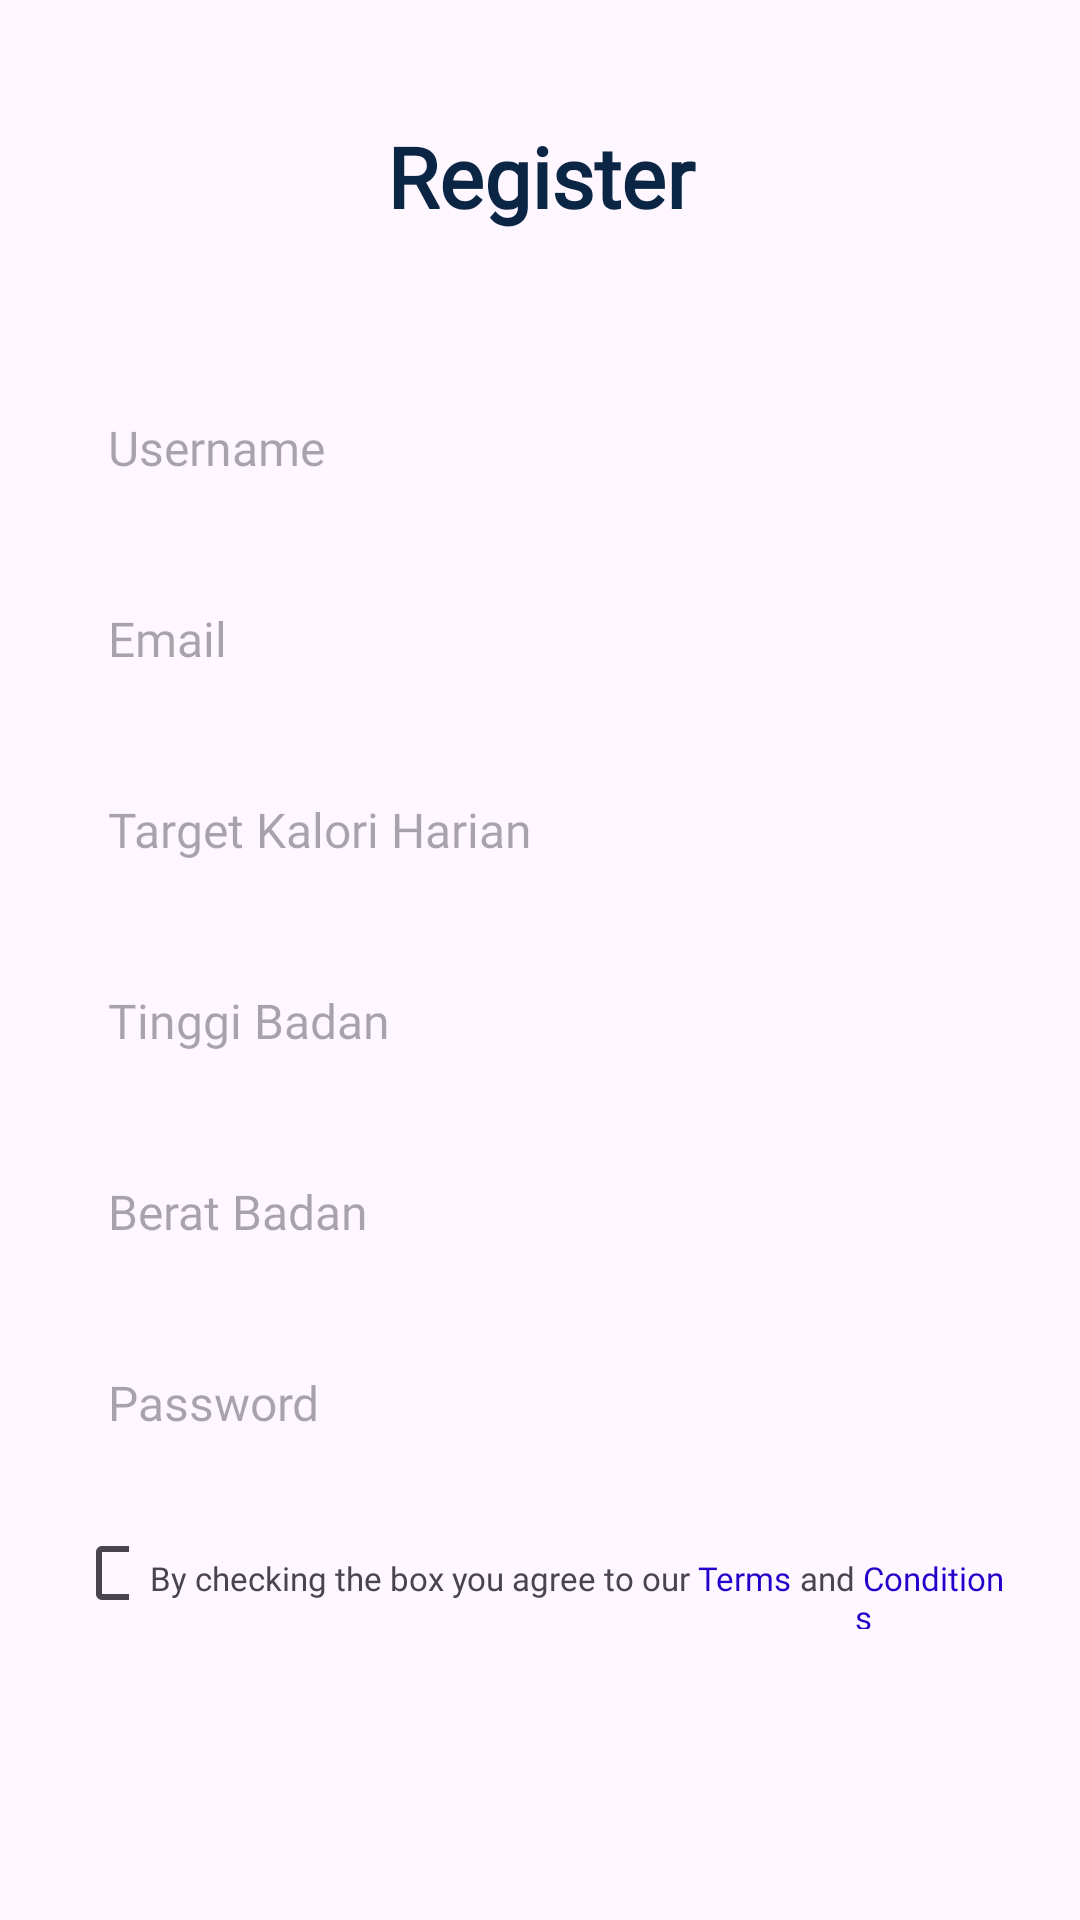

Layout XML and referenced resources for this Android screen:
<!-- AndroidManifest.xml: application theme Theme.CalorieTracker -->
<!-- res/layout/fragment_register.xml -->
<?xml version="1.0" encoding="utf-8"?>
<androidx.constraintlayout.widget.ConstraintLayout
    xmlns:android="http://schemas.android.com/apk/res/android"
    xmlns:app="http://schemas.android.com/apk/res-auto"
    xmlns:tools="http://schemas.android.com/tools"
    android:layout_width="match_parent"
    android:layout_height="match_parent"
    tools:context=".RegisterFragment">

    <LinearLayout
        android:layout_width="match_parent"
        android:layout_height="wrap_content"
        android:gravity="center"
        app:layout_constraintTop_toTopOf="parent"
        android:orientation="vertical"
        android:padding="25dp">

        <TextView
            android:id="@+id/txt_view_register"
            android:layout_width="match_parent"
            android:layout_height="wrap_content"
            android:layout_marginBottom="50dp"
            android:text="Register"
            style="@style/Title"
            />

        <EditText
            android:id="@+id/edit_txt_username_register"
            style="@style/Input"
            android:hint="Username" />

        <EditText
            android:id="@+id/edit_txt_email_register"
            style="@style/Input"
            android:hint="Email" />

        <EditText
            android:id="@+id/edit_txt_target_calorie"
            style="@style/Input"
            android:hint="Target Kalori Harian" />

        <EditText
            android:id="@+id/edit_txt_height"
            style="@style/Input"
            android:hint="Tinggi Badan" />

        <EditText
            android:id="@+id/edit_txt_weight"
            style="@style/Input"
            android:hint="Berat Badan" />

        <EditText
            android:id="@+id/edit_txt_password_register"
            style="@style/Input"
            android:inputType="textPassword"
            android:hint="Password"
            />

        <LinearLayout
            android:layout_width="match_parent"
            android:layout_height="wrap_content"
            android:layout_marginTop="6dp"
            android:gravity="center_horizontal"
            android:orientation="horizontal">

            <CheckBox
                android:id="@+id/checkbox_register"
                android:layout_width="18dp"
                android:layout_height="18dp"
                android:checked="false" />

            <TextView
                android:id="@+id/txt_checking"
                android:layout_width="wrap_content"
                android:layout_height="wrap_content"
                android:layout_marginStart="7dp"
                android:text="By checking the box you agree to our"
                android:textSize="11sp"
                android:fontFamily="@font/poppinsmedium"/>

            <TextView
                android:id="@+id/txt_terms"
                android:layout_width="wrap_content"
                android:layout_height="wrap_content"
                android:text=" Terms"
                android:textColor="@color/blue"
                android:textSize="11sp"
                android:fontFamily="@font/poppinsmedium"/>

            <TextView
                android:id="@+id/txt_and"
                android:layout_width="wrap_content"
                android:layout_height="wrap_content"
                android:text=" and"
                android:textSize="11sp"
                android:fontFamily="@font/poppinsmedium"/>

            <TextView
                android:id="@+id/txt_conditions"
                android:layout_width="wrap_content"
                android:layout_height="wrap_content"
                android:text=" Conditions"
                android:textColor="@color/blue"
                android:textSize="11dp"
                android:fontFamily="@font/poppinsmedium"/>

            <TextView
                android:layout_width="wrap_content"
                android:layout_height="wrap_content"
                android:text="."
                android:textSize="11sp"
                android:fontFamily="@font/poppinsmedium"/>

        </LinearLayout>

        <Button
            android:id="@+id/btn_register"
            style="@style/button"
            android:layout_width="match_parent"
            android:layout_height="wrap_content"
            android:text="Register"
            />

        <LinearLayout
            android:layout_width="match_parent"
            android:layout_height="wrap_content"
            android:gravity="center"
            android:orientation="horizontal">

            <TextView
                android:id="@+id/txt_already"
                android:layout_width="wrap_content"
                android:layout_height="wrap_content"
                android:text="Already Have an Account? "
                android:fontFamily="@font/poppinsmedium"/>

            <TextView
                android:id="@+id/txt_login"
                android:layout_width="wrap_content"
                android:layout_height="wrap_content"
                android:text=" Log in"
                android:textColor="@color/blue"
                android:fontFamily="@font/poppinsmedium"/>
        </LinearLayout>
    </LinearLayout>

</androidx.constraintlayout.widget.ConstraintLayout>
<!-- resources referenced by this layout -->
<resources>
  <color name="blue">#2200CC</color>
  <style name="Input">
          <item name="android:layout_width">match_parent</item>
          <item name="android:layout_height">wrap_content</item>
          <item name="android:background">@drawable/border</item>
          <item name="android:padding">11dp</item>
          <item name="android:layout_marginBottom">20dp</item>
          <item name="android:fontFamily">@font/poppinsmedium</item>
          <item name="android:textSize">16dp</item>
      </style>
  <style name="Title">
          <item name="android:textColor">@color/oldblue</item>
          <item name="android:textSize">28sp</item>
          <item name="android:textAlignment">center</item>
          <item name="android:textStyle">bold</item>
          <item name="android:layout_marginTop">15dp</item>
          <item name="android:layout_marginBottom">15dp</item>
          <item name="android:fontFamily">@font/poppinsmedium</item>
      </style>
  <style name="button">
          <item name="android:layout_gravity">center</item>
          <item name="android:layout_width">300dp</item>
          <item name="android:layout_height">wrap_content</item>
          <item name="android:textColor">@color/white</item>
          <item name="android:textStyle">bold</item>
          <item name="android:radius">20dp</item>
          <item name="android:fontFamily">@font/poppinsmedium</item>
          <item name="android:backgroundTint">@color/oldblue</item>
          <item name="android:layout_marginTop">30dp</item>
          <item name="android:layout_marginBottom">30dp</item>
      </style>
  <style name="Theme.CalorieTracker" parent="Base.Theme.CalorieTracker" />
  <color name="oldblue">#0B2545</color>
  <color name="white">#FFFFFFFF</color>
  <style name="Base.Theme.CalorieTracker" parent="Theme.Material3.DayNight.NoActionBar">
          
          
      </style>
</resources>
